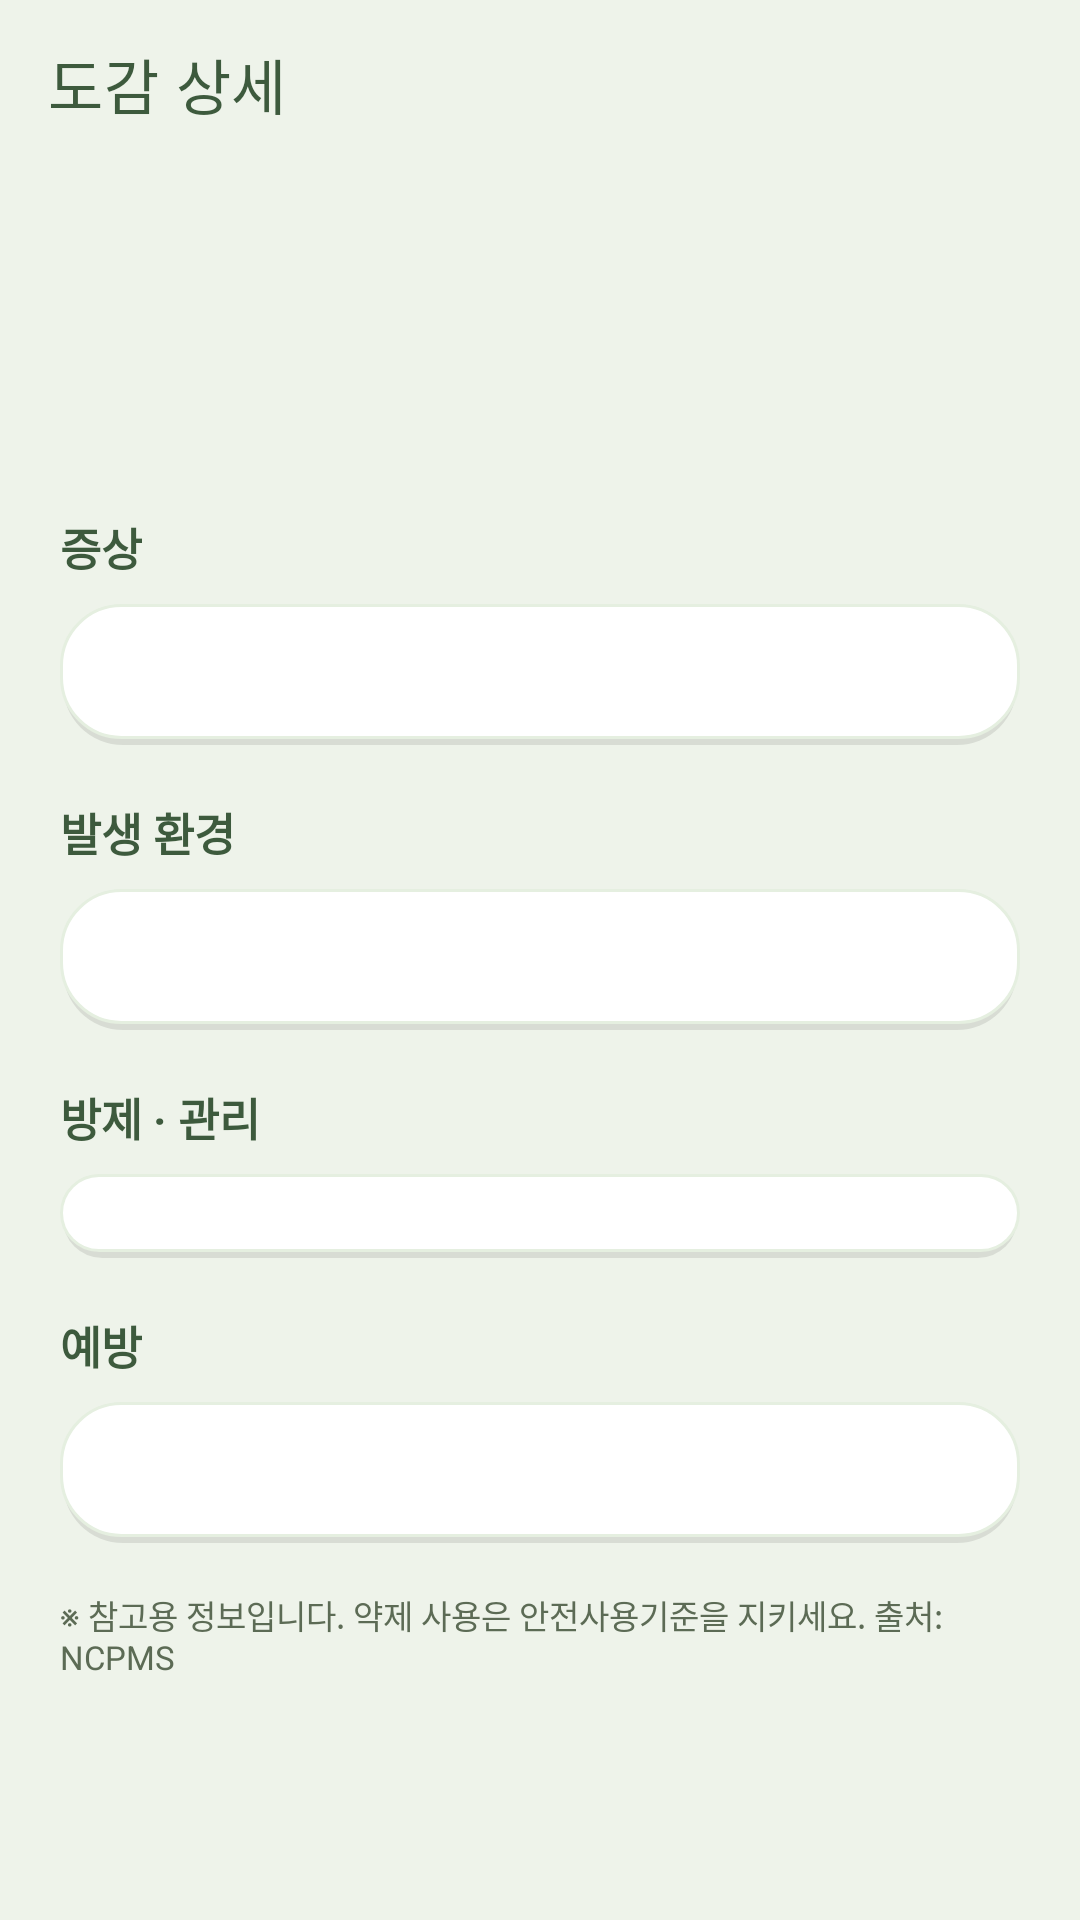

Write the Android layout XML for this screen, with the resource values it uses.
<!-- AndroidManifest.xml: application theme Theme.Kiuda -->
<!-- res/layout/activity_encyclopedia_detail.xml -->
<?xml version="1.0" encoding="utf-8"?>
<LinearLayout xmlns:android="http://schemas.android.com/apk/res/android"
    xmlns:app="http://schemas.android.com/apk/res-auto"
    android:layout_width="match_parent"
    android:layout_height="match_parent"
    android:orientation="vertical"
    android:background="@color/neo_bg">

    <com.google.android.material.appbar.MaterialToolbar
        android:id="@+id/toolbar"
        android:layout_width="match_parent"
        android:layout_height="?attr/actionBarSize"
        android:background="@color/neo_bg"
        app:title="도감 상세"
        app:titleTextColor="@color/neo_text_dark"
        app:navigationIconTint="@color/neo_text_dark" />

    <ScrollView
        android:layout_width="match_parent"
        android:layout_height="match_parent">

        <LinearLayout
            android:layout_width="match_parent"
            android:layout_height="wrap_content"
            android:orientation="vertical"
            android:padding="20dp">

            <TextView
                android:id="@+id/tvMeta"
                android:layout_width="wrap_content"
                android:layout_height="wrap_content"
                android:textSize="12sp"
                android:textColor="@color/neo_muted" />

            <TextView
                android:id="@+id/tvName"
                android:layout_width="match_parent"
                android:layout_height="wrap_content"
                android:layout_marginTop="8dp"
                android:textSize="22sp"
                android:textStyle="bold"
                android:textColor="@color/neo_text_dark" />

            <TextView
                android:id="@+id/tvScientific"
                android:layout_width="match_parent"
                android:layout_height="wrap_content"
                android:layout_marginTop="4dp"
                android:textSize="13sp"
                android:textColor="@color/neo_muted"
                android:textStyle="italic" />

            <TextView
                android:layout_width="wrap_content"
                android:layout_height="wrap_content"
                android:layout_marginTop="20dp"
                android:text="증상"
                android:textStyle="bold"
                android:textSize="15sp"
                android:textColor="@color/neo_text_dark" />

            <TextView
                android:id="@+id/tvSymptoms"
                android:layout_width="match_parent"
                android:layout_height="wrap_content"
                android:layout_marginTop="8dp"
                android:padding="14dp"
                android:background="@drawable/bg_neo_card"
                android:textSize="14sp"
                android:textColor="@color/neo_text"
                android:lineSpacingExtra="4dp" />

            <TextView
                android:layout_width="wrap_content"
                android:layout_height="wrap_content"
                android:layout_marginTop="18dp"
                android:text="발생 환경"
                android:textStyle="bold"
                android:textSize="15sp"
                android:textColor="@color/neo_text_dark" />

            <TextView
                android:id="@+id/tvEnv"
                android:layout_width="match_parent"
                android:layout_height="wrap_content"
                android:layout_marginTop="8dp"
                android:padding="14dp"
                android:background="@drawable/bg_neo_card"
                android:textSize="14sp"
                android:textColor="@color/neo_text"
                android:lineSpacingExtra="4dp" />

            <TextView
                android:layout_width="wrap_content"
                android:layout_height="wrap_content"
                android:layout_marginTop="18dp"
                android:text="방제 · 관리"
                android:textStyle="bold"
                android:textSize="15sp"
                android:textColor="@color/neo_text_dark" />

            <LinearLayout
                android:id="@+id/containerControl"
                android:layout_width="match_parent"
                android:layout_height="wrap_content"
                android:layout_marginTop="8dp"
                android:padding="14dp"
                android:orientation="vertical"
                android:background="@drawable/bg_neo_card" />

            <TextView
                android:layout_width="wrap_content"
                android:layout_height="wrap_content"
                android:layout_marginTop="18dp"
                android:text="예방"
                android:textStyle="bold"
                android:textSize="15sp"
                android:textColor="@color/neo_text_dark" />

            <TextView
                android:id="@+id/tvPrevention"
                android:layout_width="match_parent"
                android:layout_height="wrap_content"
                android:layout_marginTop="8dp"
                android:padding="14dp"
                android:background="@drawable/bg_neo_card"
                android:textSize="14sp"
                android:textColor="@color/neo_text"
                android:lineSpacingExtra="4dp" />

            <TextView
                android:layout_width="match_parent"
                android:layout_height="wrap_content"
                android:layout_marginTop="16dp"
                android:text="※ 참고용 정보입니다. 약제 사용은 안전사용기준을 지키세요. 출처: NCPMS"
                android:textSize="11sp"
                android:textColor="@color/neo_muted" />
        </LinearLayout>
    </ScrollView>
</LinearLayout>
<!-- resources referenced by this layout -->
<resources>
  <color name="neo_bg">#EEF3EA</color>
  <color name="neo_muted">#5C6B55</color>
  <color name="neo_text">#2C3A28</color>
  <color name="neo_text_dark">#3D5A3D</color>
  <!-- drawable bg_neo_card (drawable) -->
  <?xml version="1.0" encoding="utf-8"?>
  <layer-list xmlns:android="http://schemas.android.com/apk/res/android">
      <item android:left="1dp" android:top="2dp" android:right="1dp" android:bottom="0dp">
          <shape android:shape="rectangle">
              <solid android:color="#18000000" />
              <corners android:radius="20dp" />
          </shape>
      </item>
      <item android:bottom="2dp">
          <shape android:shape="rectangle">
              <solid android:color="#FFFFFF" />
              <corners android:radius="20dp" />
              <stroke android:width="1dp" android:color="#E5EFE0" />
          </shape>
      </item>
  </layer-list>
  <style name="Theme.Kiuda" parent="Theme.MaterialComponents.DayNight.NoActionBar">
          <item name="colorPrimary">@color/neo_green_primary</item>
          <item name="colorPrimaryVariant">@color/neo_green_dark</item>
          <item name="colorOnPrimary">@color/neo_white</item>
          <item name="colorSecondary">@color/neo_leaf</item>
          <item name="colorOnSecondary">@color/neo_white</item>
          <item name="colorSurface">@color/neo_bg</item>
          <item name="colorOnSurface">@color/neo_text</item>
          <item name="android:colorBackground">@color/neo_bg</item>
          <item name="android:statusBarColor">@color/neo_green_dark</item>
          <item name="android:navigationBarColor">@color/neo_bg</item>
          <item name="android:windowLightStatusBar">false</item>
          <item name="materialButtonStyle">@style/Widget.Kiuda.Button</item>
      </style>
  <color name="neo_green_primary">#56B968</color>
  <color name="neo_green_dark">#4F7A3E</color>
  <color name="neo_white">#FFFFFF</color>
  <color name="neo_leaf">#7CB342</color>
  <style name="Widget.Kiuda.Button" parent="Widget.MaterialComponents.Button">
          <item name="cornerRadius">12dp</item>
          <item name="android:textAllCaps">false</item>
          <item name="android:textSize">16sp</item>
          <item name="backgroundTint">@color/neo_green_primary</item>
          <item name="android:textColor">@color/neo_white</item>
      </style>
</resources>
